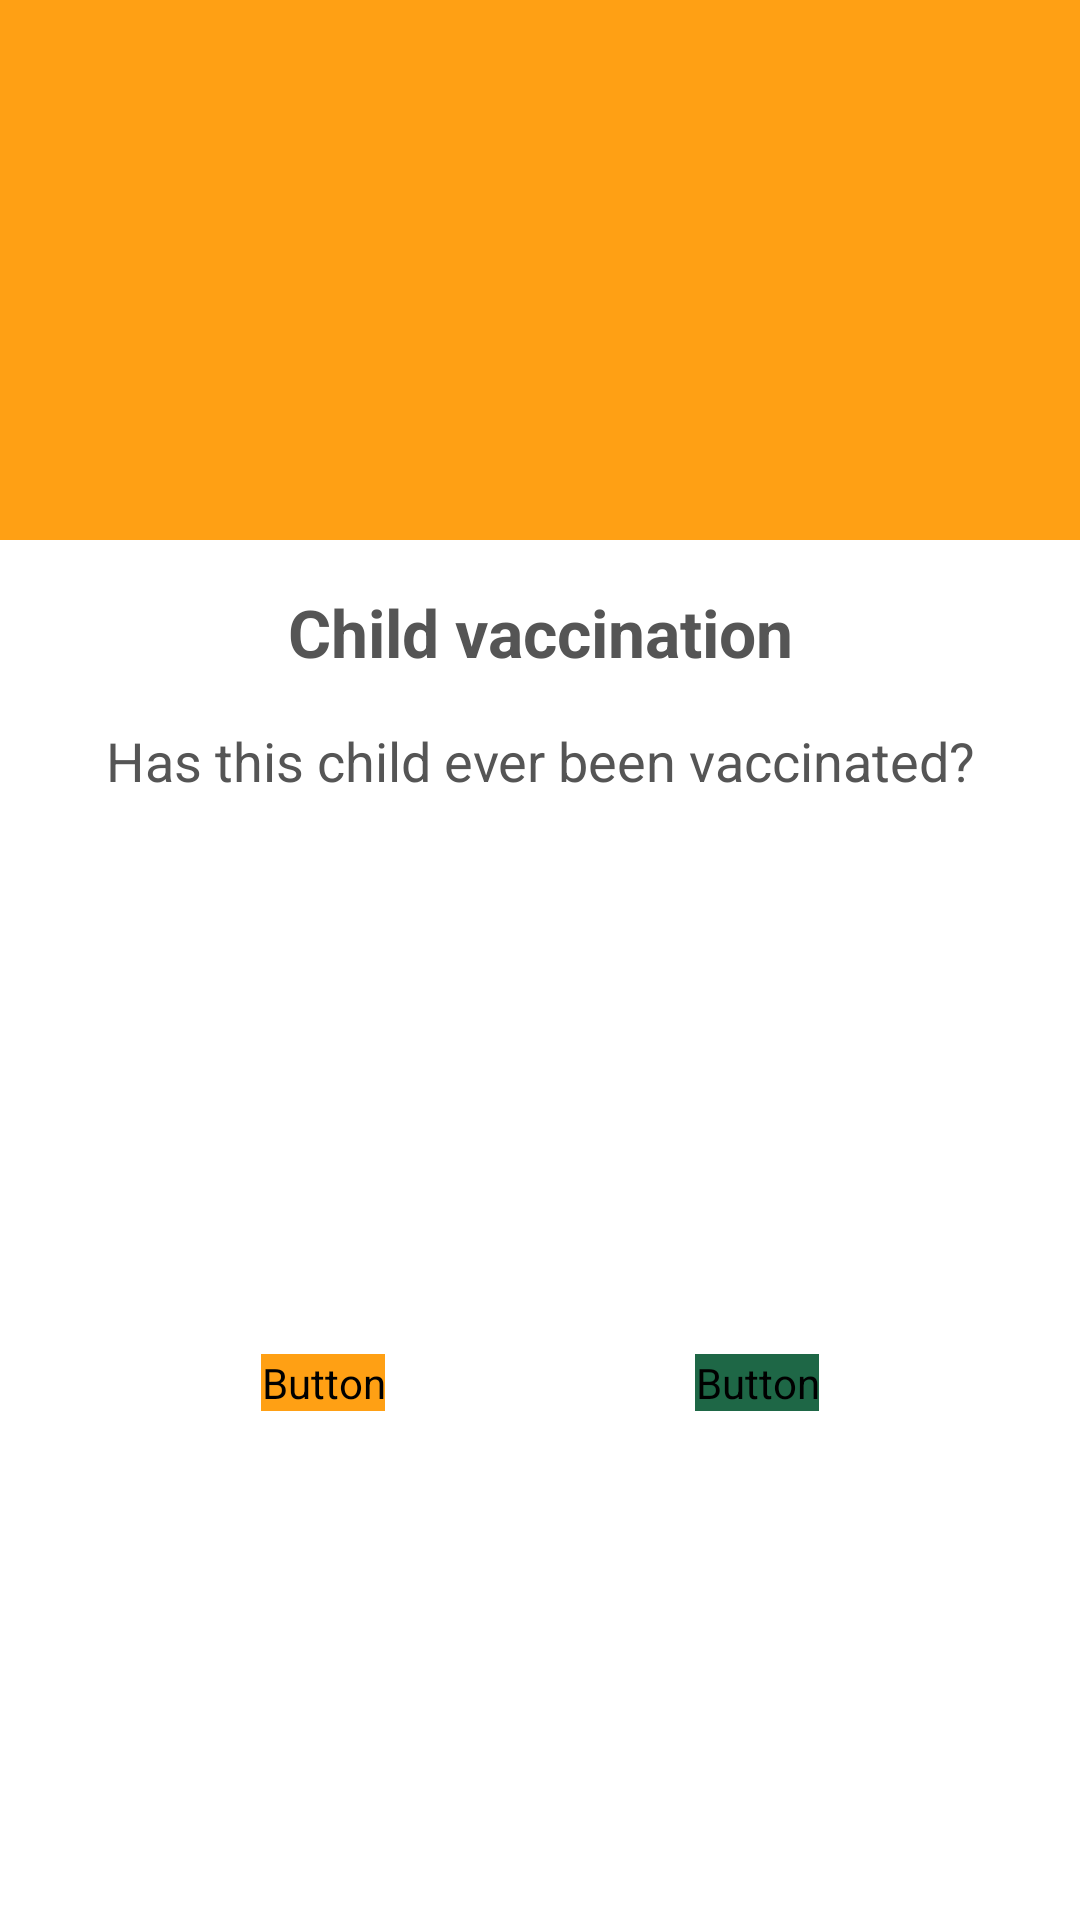

This screen was rendered from an Android layout file. Write that file and the resources it references.
<!-- AndroidManifest.xml: application theme AppTheme -->
<!-- res/layout/dialog_register_participant_has_child_ever_vaccinated.xml -->
<?xml version="1.0" encoding="utf-8"?>
<layout xmlns:android="http://schemas.android.com/apk/res/android"
    xmlns:app="http://schemas.android.com/apk/res-auto">

    <androidx.constraintlayout.widget.ConstraintLayout
        android:layout_width="match_parent"
        android:layout_height="wrap_content">


        <FrameLayout
            android:id="@+id/frameLayout"
            android:layout_width="0dp"
            android:layout_height="wrap_content"
            android:background="@color/alertLight"
            app:layout_constraintEnd_toEndOf="parent"
            app:layout_constraintStart_toStartOf="parent"
            app:layout_constraintTop_toTopOf="parent">

            <ImageView
                android:id="@+id/imageView_checkmark_alert"
                android:layout_width="match_parent"
                android:layout_height="120dp"
                android:layout_marginTop="30dp"
                android:layout_marginBottom="30dp"
                android:gravity="center"
                android:scaleType="fitCenter"
                android:src="@drawable/ic_checkmark_alert"
                app:tint="@color/colorTextOnPrimary" />
        </FrameLayout>


        <TextView
            android:id="@+id/textView_title"
            android:layout_width="wrap_content"
            android:layout_height="wrap_content"
            android:layout_marginStart="16dp"
            android:layout_marginTop="16dp"
            android:layout_marginEnd="16dp"
            android:gravity="center_horizontal"
            android:text="@string/participant_registration_has_child_ever_vaccinated_title"
            android:textAppearance="@style/PopupTitle"
            app:layout_constraintEnd_toEndOf="parent"
            app:layout_constraintStart_toStartOf="parent"
            app:layout_constraintTop_toBottomOf="@+id/frameLayout" />

        <TextView
            android:id="@+id/textView_description"
            android:layout_width="0dp"
            android:layout_height="wrap_content"
            android:layout_marginStart="16dp"
            android:layout_marginTop="16dp"
            android:layout_marginEnd="16dp"
            android:text="@string/participant_registration_has_child_ever_vaccinated_desc"
            android:textAlignment="center"
            android:textAppearance="@style/GeneralText"
            app:layout_constraintEnd_toEndOf="parent"
            app:layout_constraintHorizontal_bias="0.501"
            app:layout_constraintStart_toStartOf="parent"
            app:layout_constraintTop_toBottomOf="@+id/textView_title" />

        <Button
            android:id="@+id/btn_yes"
            android:layout_width="wrap_content"
            android:layout_height="wrap_content"

            android:layout_marginStart="16dp"
            android:layout_marginEnd="32dp"
            android:layout_marginBottom="16dp"
            android:backgroundTint="@color/alertLight"
            android:textAppearance="@style/ButtonTextStyling"
            android:gravity="center_vertical|center_horizontal"
            android:text="@string/general_label_yes"
            android:textColor="@color/colorTextOnPrimary"
            app:layout_constraintBottom_toBottomOf="parent"
            app:layout_constraintEnd_toStartOf="@+id/btn_no"
            app:layout_constraintHorizontal_bias="0.5"
            app:layout_constraintStart_toStartOf="parent"
            app:layout_constraintTop_toTopOf="@+id/btn_no"
            app:layout_constraintVertical_bias="0.0" />

        <Button
            android:id="@+id/btn_no"
            android:layout_width="wrap_content"
            android:layout_height="wrap_content"
            android:layout_marginTop="32dp"
            android:layout_marginEnd="16dp"
            android:layout_marginBottom="16dp"
            android:backgroundTint="@color/colorPrimary"
            android:textAppearance="@style/ButtonTextStyling"
            android:text="@string/general_label_no"
            android:textColor="@color/colorTextOnSecondary"
            app:layout_constraintBottom_toBottomOf="parent"
            app:layout_constraintEnd_toEndOf="parent"
            app:layout_constraintHorizontal_bias="0.5"
            app:layout_constraintStart_toEndOf="@+id/btn_yes"
            app:layout_constraintTop_toBottomOf="@+id/textView_description" />

    </androidx.constraintlayout.widget.ConstraintLayout>

</layout>
<!-- resources referenced by this layout -->
<resources>
  <color name="alertLight">#FFA014</color>
  <color name="colorPrimary">#1E6746</color>
  <color name="colorTextOnPrimary">#ffffff</color>
  <color name="colorTextOnSecondary">#fafafa</color>
  <string name="general_label_no">No</string>
  <string name="general_label_yes">Yes</string>
  <string name="participant_registration_has_child_ever_vaccinated_desc">Has this child ever been vaccinated?</string>
  <string name="participant_registration_has_child_ever_vaccinated_title">Child vaccination</string>
  <style name="ButtonTextStyling">
          <item name="android:textSize">15sp</item>
          <item name="android:fontFamily">@android/roboto</item>
          <item name="android:textAllCaps">true</item>
      </style>
  <style name="GeneralText">
          <item name="android:textSize">18sp</item>
          <item name="android:textColor">@color/colorTextOnLight</item>
      </style>
  <style name="PopupTitle">
          <item name="android:textSize">22sp</item>
          <item name="android:textColor">@color/colorTextOnLight</item>
          <item name="android:textStyle">bold</item>
      </style>
  <style name="AppTheme" parent="Theme.MaterialComponents.Light.DarkActionBar">
          <item name="colorPrimary">@color/colorPrimary</item>
          <item name="colorPrimaryDark">@color/colorPrimaryDark</item>
          <item name="colorAccent">@color/colorAccent</item>
          <item name="colorSecondary">@color/colorSecondary</item>
      </style>
  <color name="colorTextOnLight">#555555</color>
  <color name="colorPrimaryDark">#13422d</color>
  <color name="colorAccent">#1E6746</color>
  <color name="colorSecondary">#8CC63F</color>
</resources>
